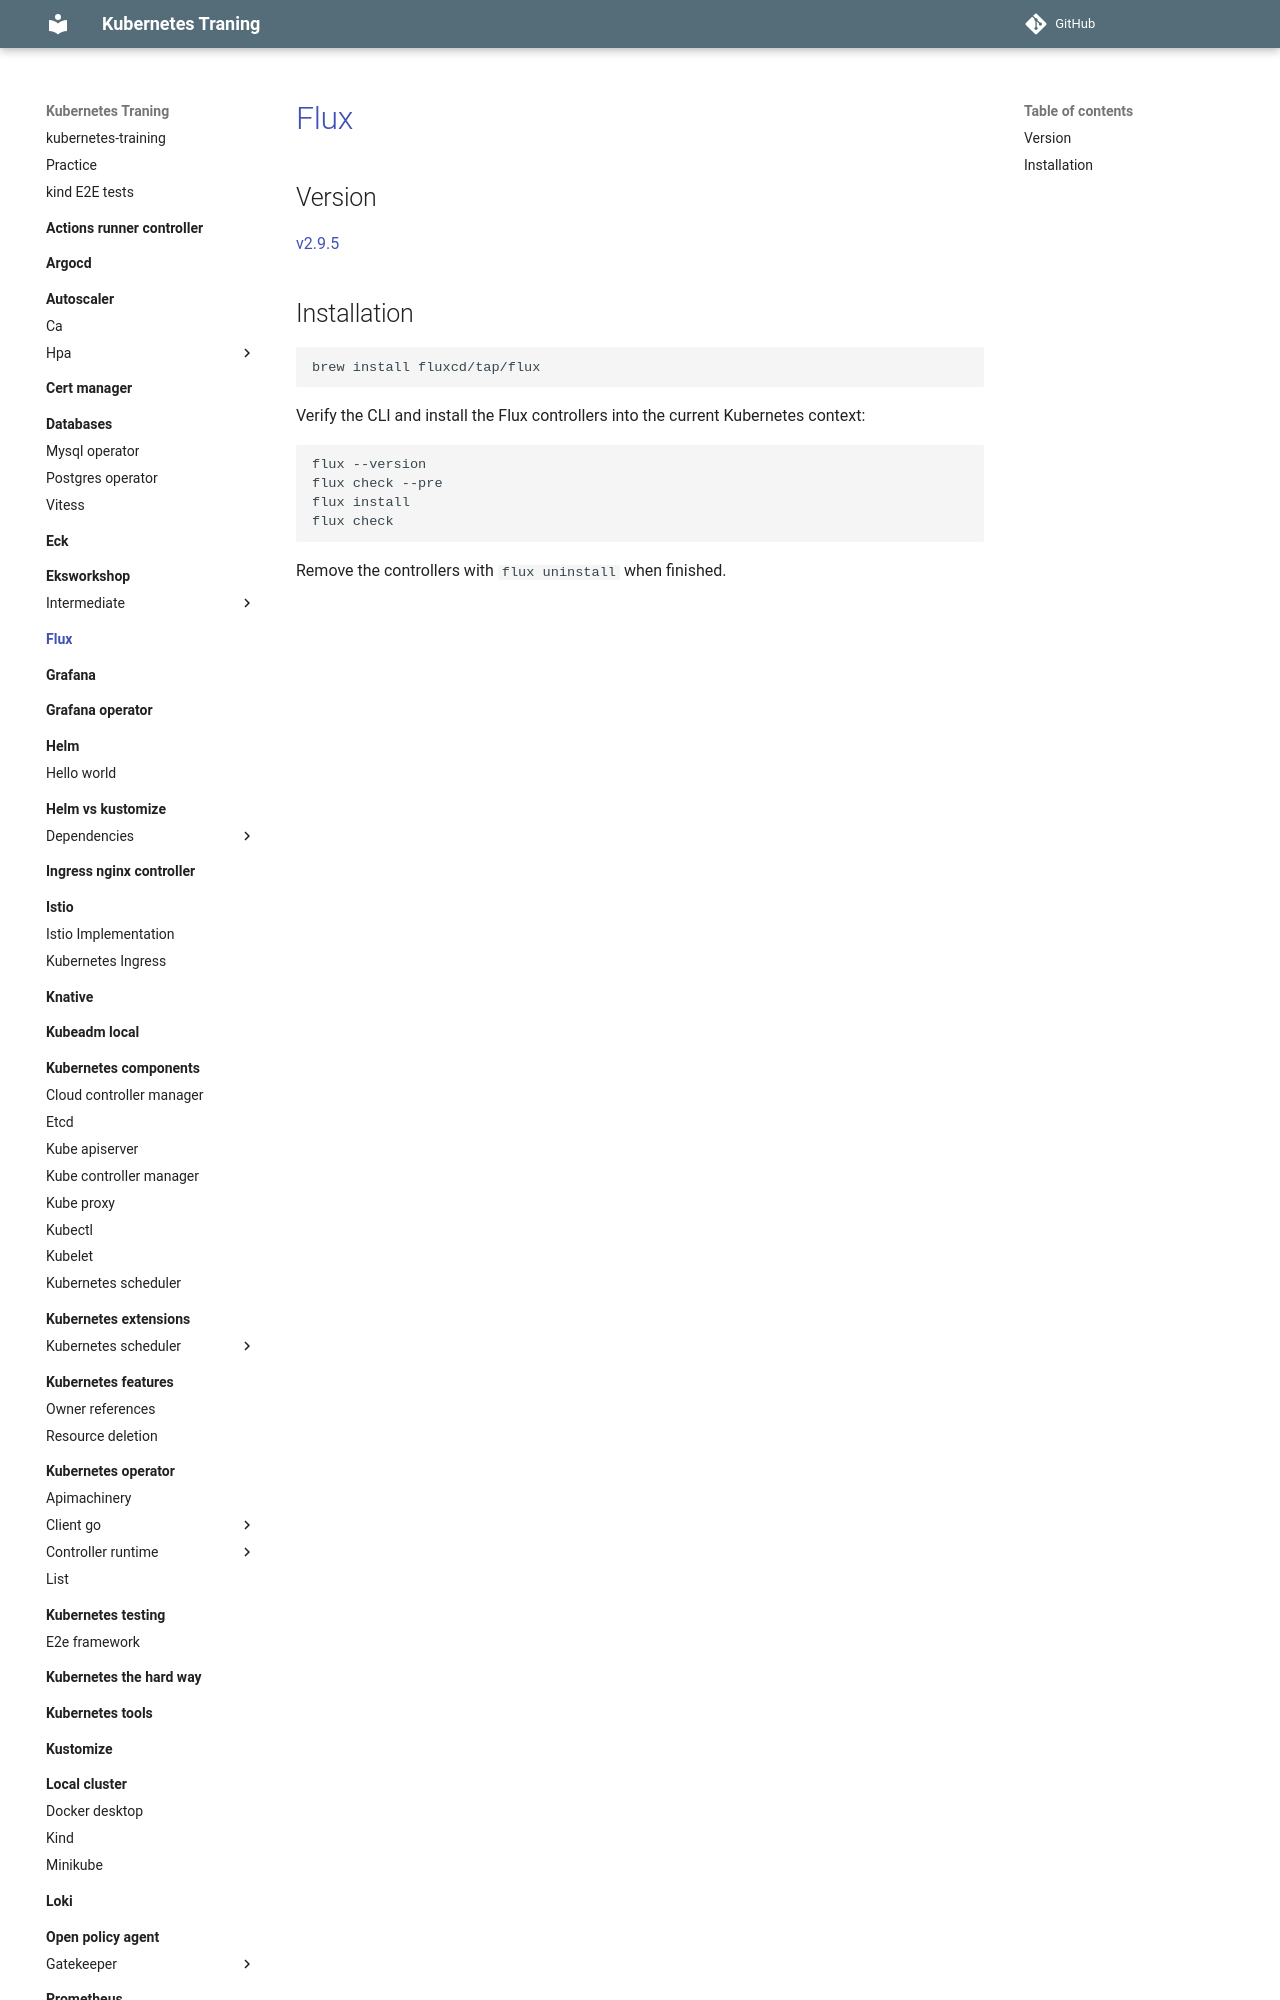

repository: nakamasato/kubernetes-training · page: flux/index.html · generator: mkdocs

# [Flux](https://fluxcd.io/flux)

## Version

[v2.9.5](https://github.com/fluxcd/flux2/releases/tag/v2.9.5)

## Installation

```
brew install fluxcd/tap/flux
```

Verify the CLI and install the Flux controllers into the current Kubernetes
context:

```bash
flux --version
flux check --pre
flux install
flux check
```
